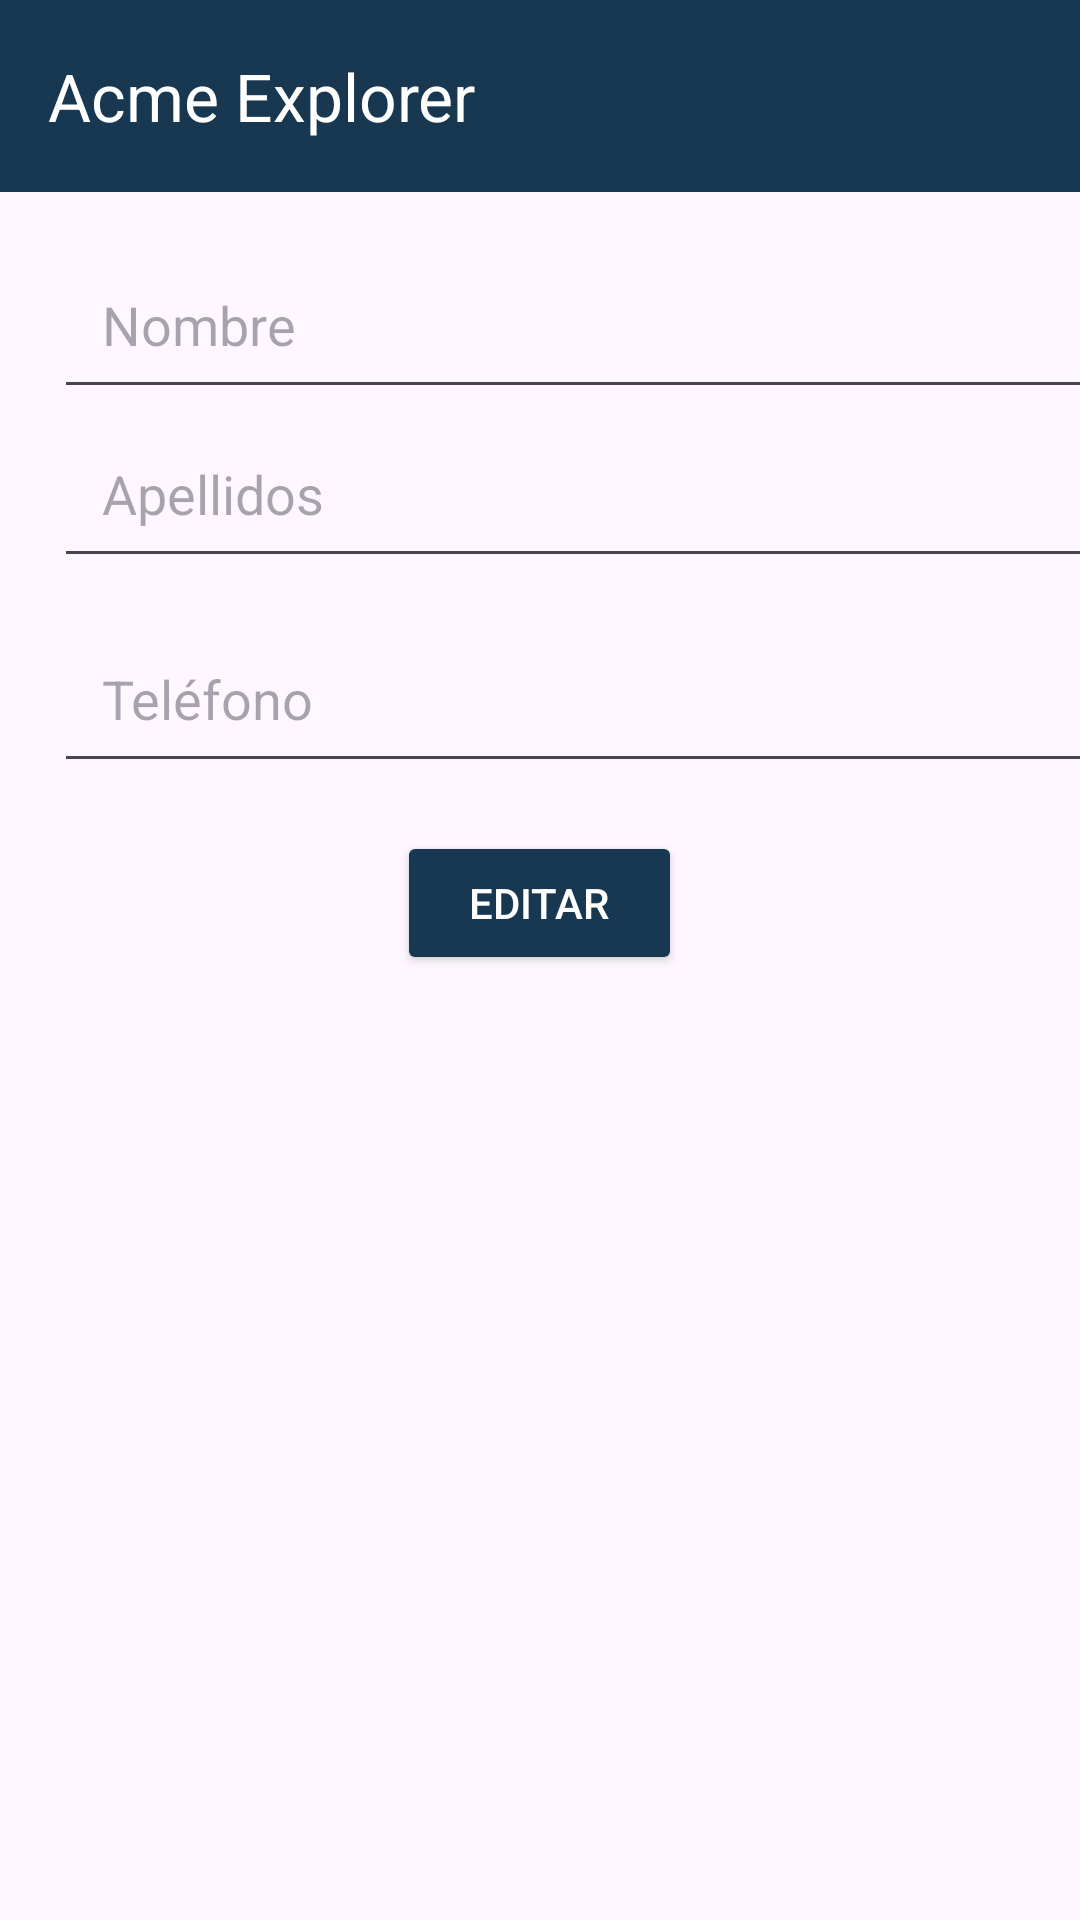

Here is an Android app screen rendered from its layout file. Give the layout XML and the strings, colors and styles it references.
<!-- AndroidManifest.xml: application theme Theme.Acmeexplorer -->
<!-- res/layout/activity_profile.xml -->
<?xml version="1.0" encoding="utf-8"?>
<ScrollView xmlns:android="http://schemas.android.com/apk/res/android"
    android:id="@+id/profile_scrollview"
    android:layout_width="match_parent"
    android:layout_height="match_parent"
    android:fillViewport="true">

    <LinearLayout
        android:layout_width="match_parent"
        android:layout_height="wrap_content"
        android:orientation="vertical">

        
        <include
            layout="@layout/toolbar"
            android:id="@+id/include_toolbar"
            android:layout_width="match_parent"
            android:layout_height="wrap_content" />

        
        <EditText
            android:id="@+id/editTextName"
            android:layout_width="360dp"
            android:layout_height="wrap_content"
            android:layout_marginLeft="18dp"
            android:layout_marginTop="16dp"
            android:layout_marginRight="18dp"
            android:hint="Nombre"
            android:inputType="textPersonName"
            android:padding="16dp" />

        <EditText
            android:id="@+id/editTextSurname"
            android:layout_width="360dp"
            android:layout_height="wrap_content"
            android:layout_marginLeft="18dp"
            android:layout_marginRight="18dp"
            android:hint="Apellidos"
            android:inputType="textPersonName"
            android:padding="16dp" />

        <EditText
            android:id="@+id/editTextPhone"
            android:layout_width="360dp"
            android:layout_height="wrap_content"
            android:layout_marginLeft="18dp"
            android:layout_marginTop="12dp"
            android:layout_marginRight="18dp"
            android:hint="Teléfono"
            android:inputType="phone"
            android:padding="16dp" />

        
        <Button
            android:id="@+id/buttonGuardarPerfil"
            android:layout_width="wrap_content"
            android:layout_height="wrap_content"
            android:layout_gravity="center"
            android:layout_marginTop="16dp"
            android:paddingHorizontal="24dp"
            android:backgroundTint="@color/blue_app"
            android:textColor="@android:color/white"
            android:text="Editar" />

    </LinearLayout>
</ScrollView>
<!-- res/layout/toolbar.xml (included above) -->
<?xml version="1.0" encoding="utf-8"?>
<LinearLayout
    xmlns:android="http://schemas.android.com/apk/res/android"
    xmlns:app="http://schemas.android.com/apk/res-auto"
    android:layout_width="match_parent"
    android:layout_height="match_parent"
    android:orientation="vertical"
    android:fitsSystemWindows="true">

    <androidx.appcompat.widget.Toolbar
        android:id="@+id/toolbar"
        android:layout_width="match_parent"
        android:layout_height="?attr/actionBarSize"
        app:title="Acme Explorer"
        app:titleTextColor="@color/white"
        android:background="@color/blue_app" />


</LinearLayout>
<!-- resources referenced by this layout -->
<resources>
  <color name="blue_app">#183750</color>
  <color name="white">#FFFFFFFF</color>
  <style name="Theme.Acmeexplorer" parent="Base.Theme.Acmeexplorer" />
  <style name="Base.Theme.Acmeexplorer" parent="Theme.Material3.DayNight.NoActionBar">
          
          
      </style>
</resources>
